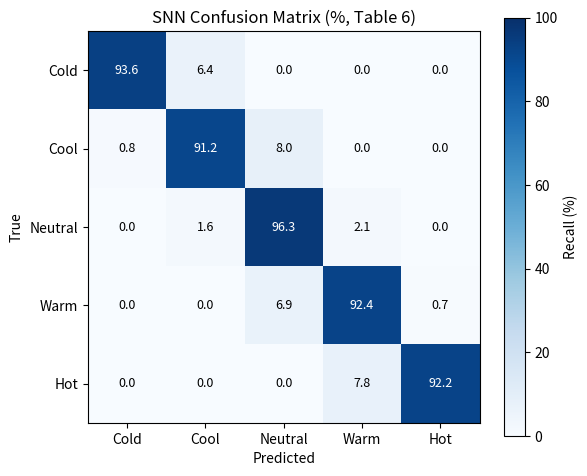

Write Python code to recreate this figure.
# ---
# jupyter:
#   kernelspec: {display_name: Python 3, language: python, name: python3}
# ---

# # Notebook 03: Confusion Matrix Analysis
# Reproduces Paper Table 6

# %%
import sys; sys.path.insert(0,'.')
import numpy as np, matplotlib.pyplot as plt, matplotlib.colors as mcolors

# Paper confusion matrix (row=true, col=pred, values in %)
cm = np.array([
    [93.6, 6.4,  0.0,  0.0,  0.0],   # Cold
    [ 0.8,91.2,  8.0,  0.0,  0.0],   # Cool
    [ 0.0, 1.6, 96.3,  2.1,  0.0],   # Neutral
    [ 0.0, 0.0,  6.9, 92.4,  0.7],   # Warm
    [ 0.0, 0.0,  0.0,  7.8, 92.2],   # Hot
])
classes = ["Cold","Cool","Neutral","Warm","Hot"]
print(f"Mean accuracy: {np.diag(cm).mean():.1f}%  (paper: 94.3%)")
print(f"Health-critical (Hot->Neut): {cm[4,2]:.1f}%  (Cold->Neut): {cm[0,2]:.1f}%")

# %%
fig, ax = plt.subplots(figsize=(6,5))
im = ax.imshow(cm, cmap="Blues", vmin=0, vmax=100)
ax.set_xticks(range(5)); ax.set_yticks(range(5))
ax.set_xticklabels(classes); ax.set_yticklabels(classes)
ax.set_xlabel("Predicted"); ax.set_ylabel("True")
ax.set_title("SNN Confusion Matrix (%, Table 6)")
plt.colorbar(im, ax=ax, label="Recall (%)")
for i in range(5):
    for j in range(5):
        color = "white" if cm[i,j] > 60 else "black"
        ax.text(j, i, f"{cm[i,j]:.1f}", ha="center", va="center",
                color=color, fontsize=9)
plt.tight_layout(); plt.show()
